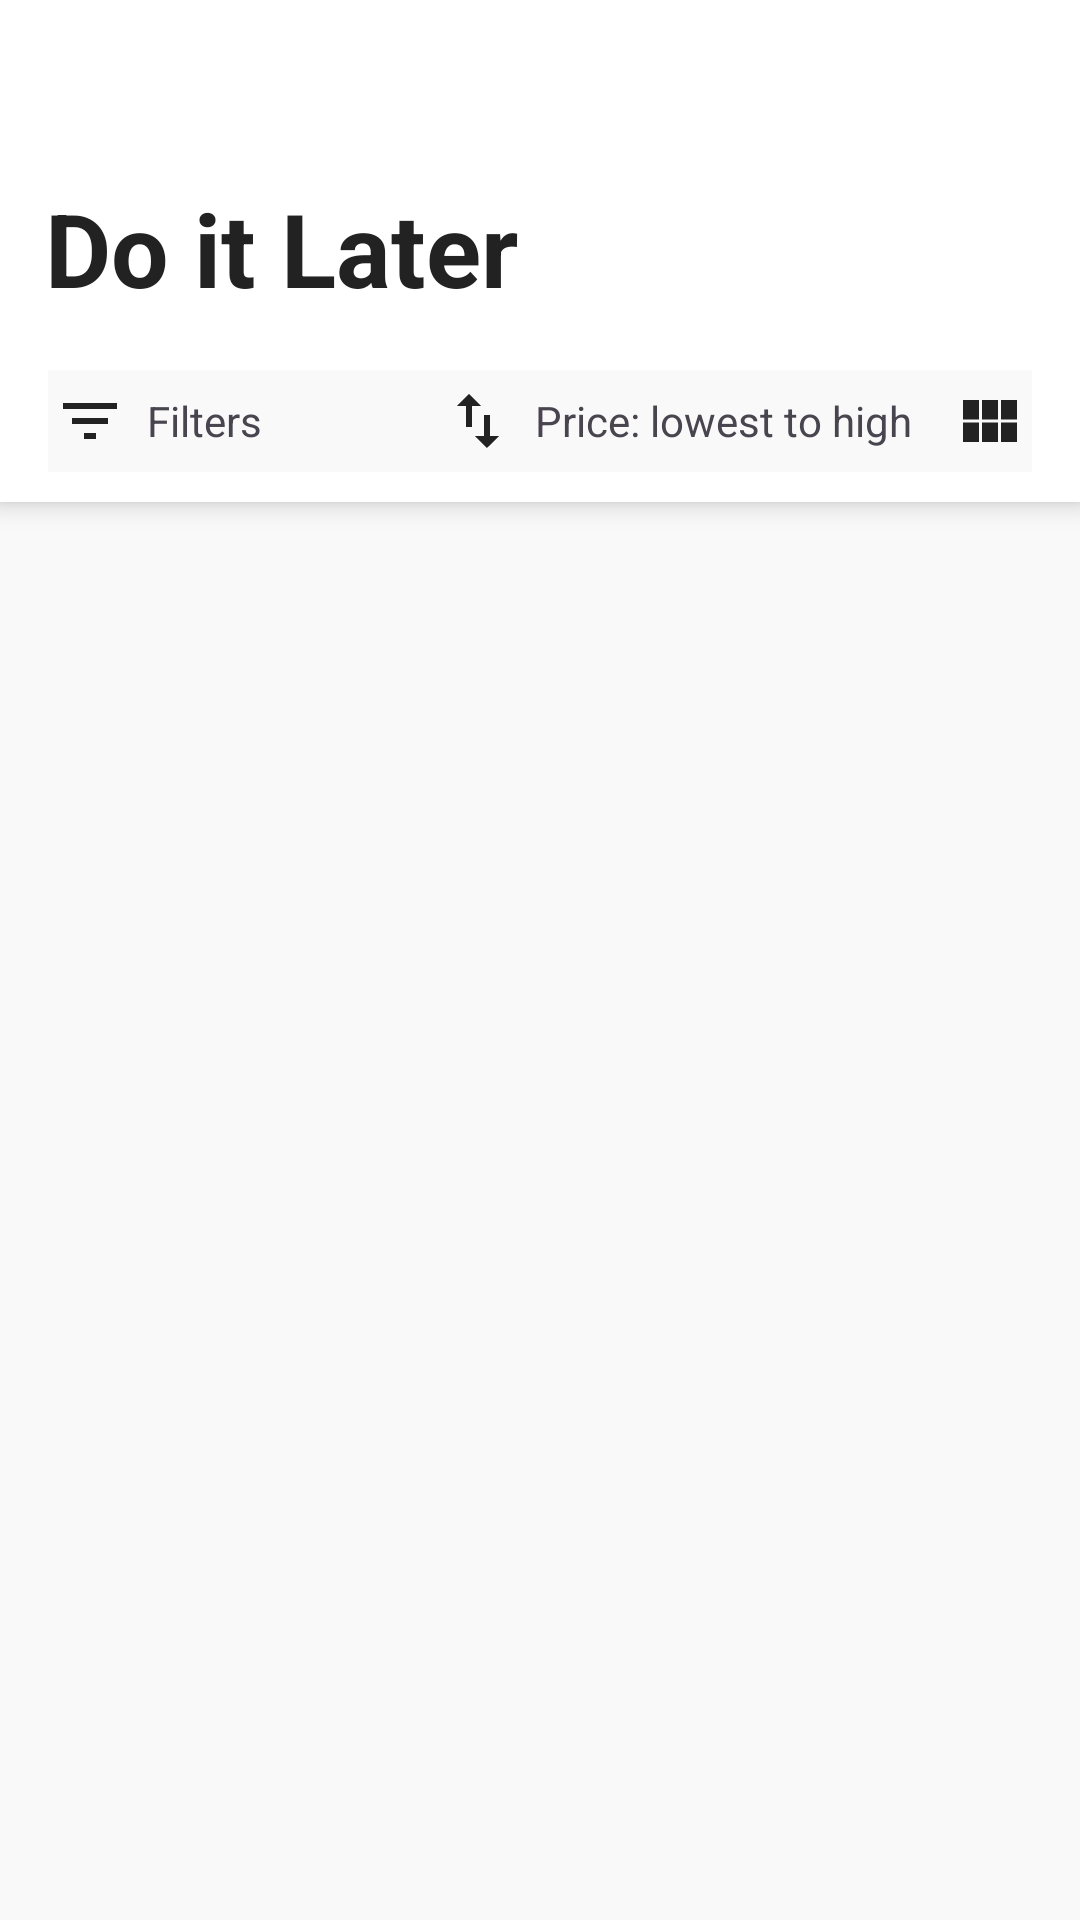

Write the Android layout XML for this screen, with the resource values it uses.
<!-- AndroidManifest.xml: application theme Theme.ECommerce -->
<!-- res/layout/fragment_favorite.xml -->
<?xml version="1.0" encoding="utf-8"?>
<FrameLayout xmlns:android="http://schemas.android.com/apk/res/android"
    xmlns:tools="http://schemas.android.com/tools"
    android:layout_width="match_parent"
    android:layout_height="match_parent"
    tools:context=".fragments.FavoriteFragment">

    
    <LinearLayout
        android:layout_width="match_parent"
        android:layout_height="match_parent"
        android:background="@color/background_default"
        android:orientation="vertical">

        <LinearLayout
            android:layout_width="match_parent"
            android:layout_height="wrap_content"
            android:background="@color/white"
            android:elevation="5dp"
            android:orientation="vertical"
            android:paddingBottom="10dp">

            <RelativeLayout
                android:layout_width="match_parent"
                android:layout_height="50dp"
                android:background="@color/white">

                <TextView
                    android:id="@+id/txtActionBar"
                    android:layout_width="wrap_content"
                    android:layout_height="wrap_content"
                    android:layout_centerInParent="true"
                    android:text="Favorites"
                    android:textColor="@color/black_custom"
                    android:textSize="18sp"
                    android:textStyle="bold"
                    android:visibility="invisible" />

                <ImageButton
                    android:id="@+id/btnSearch"
                    android:layout_width="wrap_content"
                    android:layout_height="wrap_content"
                    android:layout_alignParentEnd="true"
                    android:layout_centerVertical="true"
                    android:layout_marginEnd="11dp"
                    android:adjustViewBounds="true"
                    android:background="@drawable/ic_search"
                    android:contentDescription="Search" />

            </RelativeLayout>

            <TextView
                android:id="@+id/txtFavorites"
                android:layout_width="match_parent"
                android:layout_height="wrap_content"
                android:layout_marginStart="15dp"
                android:layout_marginTop="10dp"
                android:background="@color/white"
                android:text="Do it Later"
                android:textColor="@color/black_custom"
                android:textSize="34sp"
                android:textStyle="bold" />

            <RelativeLayout
                android:layout_width="match_parent"
                android:layout_height="wrap_content"
                android:layout_marginHorizontal="16dp"
                android:layout_marginTop="18dp"
                android:background="#F9F9F9"
                android:paddingVertical="5dp">

                <LinearLayout
                    android:id="@+id/blockFilters"
                    android:layout_width="wrap_content"
                    android:layout_height="wrap_content"
                    android:layout_alignParentStart="true"
                    android:layout_centerVertical="true"
                    android:gravity="center_vertical"
                    android:orientation="horizontal">

                    <ImageButton
                        android:layout_width="wrap_content"
                        android:layout_height="wrap_content"
                        android:layout_marginStart="2dp"
                        android:background="@drawable/ic_filter_list" />

                    <TextView
                        android:layout_width="wrap_content"
                        android:layout_height="wrap_content"
                        android:layout_marginStart="7dp"
                        android:text="Filters" />
                </LinearLayout>

                <LinearLayout
                    android:id="@+id/blockSort"
                    android:layout_width="wrap_content"
                    android:layout_height="wrap_content"
                    android:layout_centerVertical="true"
                    android:layout_marginStart="60dp"
                    android:layout_toEndOf="@+id/blockFilters"
                    android:gravity="center_vertical"
                    android:orientation="horizontal">

                    <ImageButton
                        android:layout_width="wrap_content"
                        android:layout_height="wrap_content"
                        android:background="@drawable/ic_swap_vert" />

                    <TextView
                        android:id="@+id/txtViewSort"
                        android:layout_width="wrap_content"
                        android:layout_height="wrap_content"
                        android:layout_marginStart="7dp"
                        android:text="Price: lowest to high" />
                </LinearLayout>

                <ImageButton
                    android:id="@+id/btnStyleShowList"
                    android:layout_width="wrap_content"
                    android:layout_height="wrap_content"
                    android:layout_alignParentEnd="true"
                    android:layout_centerVertical="true"
                    android:layout_marginEnd="2dp"
                    android:background="@drawable/ic_view_module" />
            </RelativeLayout>
        </LinearLayout>

        <androidx.recyclerview.widget.RecyclerView
            android:id="@+id/rcvFavorite"
            android:layout_width="match_parent"
            android:layout_height="match_parent"
            android:layout_marginHorizontal="16dp"
            android:layout_marginTop="16dp" />

    </LinearLayout>

</FrameLayout>
<!-- resources referenced by this layout -->
<resources>
  <color name="background_default">#F9F9F9</color>
  <color name="black_custom">#222222</color>
  <color name="white">#FFFFFFFF</color>
  <!-- drawable ic_filter_list (drawable) -->
  <vector android:height="24dp" android:tint="#222222"
      android:viewportHeight="24" android:viewportWidth="24"
      android:width="24dp" xmlns:android="http://schemas.android.com/apk/res/android">
      <path android:fillColor="@android:color/white" android:pathData="M10,18h4v-2h-4v2zM3,6v2h18L21,6L3,6zM6,13h12v-2L6,11v2z"/>
  </vector>
  <!-- drawable ic_swap_vert (drawable) -->
  <vector android:height="24dp" android:tint="#222222"
      android:viewportHeight="24" android:viewportWidth="24"
      android:width="24dp" xmlns:android="http://schemas.android.com/apk/res/android">
      <path android:fillColor="@android:color/white" android:pathData="M16,17.01V10h-2v7.01h-3L15,21l4,-3.99h-3zM9,3L5,6.99h3V14h2V6.99h3L9,3z"/>
  </vector>
  <!-- drawable ic_view_module (drawable) -->
  <vector android:height="24dp" android:tint="#222222"
      android:viewportHeight="24" android:viewportWidth="24"
      android:width="24dp" xmlns:android="http://schemas.android.com/apk/res/android">
      <path android:fillColor="@android:color/white" android:pathData="M14.67,5v6.5H9.33V5H14.67zM15.67,11.5H21V5h-5.33V11.5zM14.67,19v-6.5H9.33V19H14.67zM15.67,12.5V19H21v-6.5H15.67zM8.33,12.5H3V19h5.33V12.5zM8.33,11.5V5H3v6.5H8.33z"/>
  </vector>
  <style name="Theme.ECommerce" parent="Base.Theme.ECommerce" />
  <style name="Base.Theme.ECommerce" parent="Theme.Material3.DayNight.NoActionBar">
          
          <item name="colorPrimary">@color/red_button</item>
          <item name="android:statusBarColor">@color/white</item>
          <item name="android:windowLightStatusBar">true</item>
      </style>
  <color name="red_button">#DB3022</color>
</resources>
